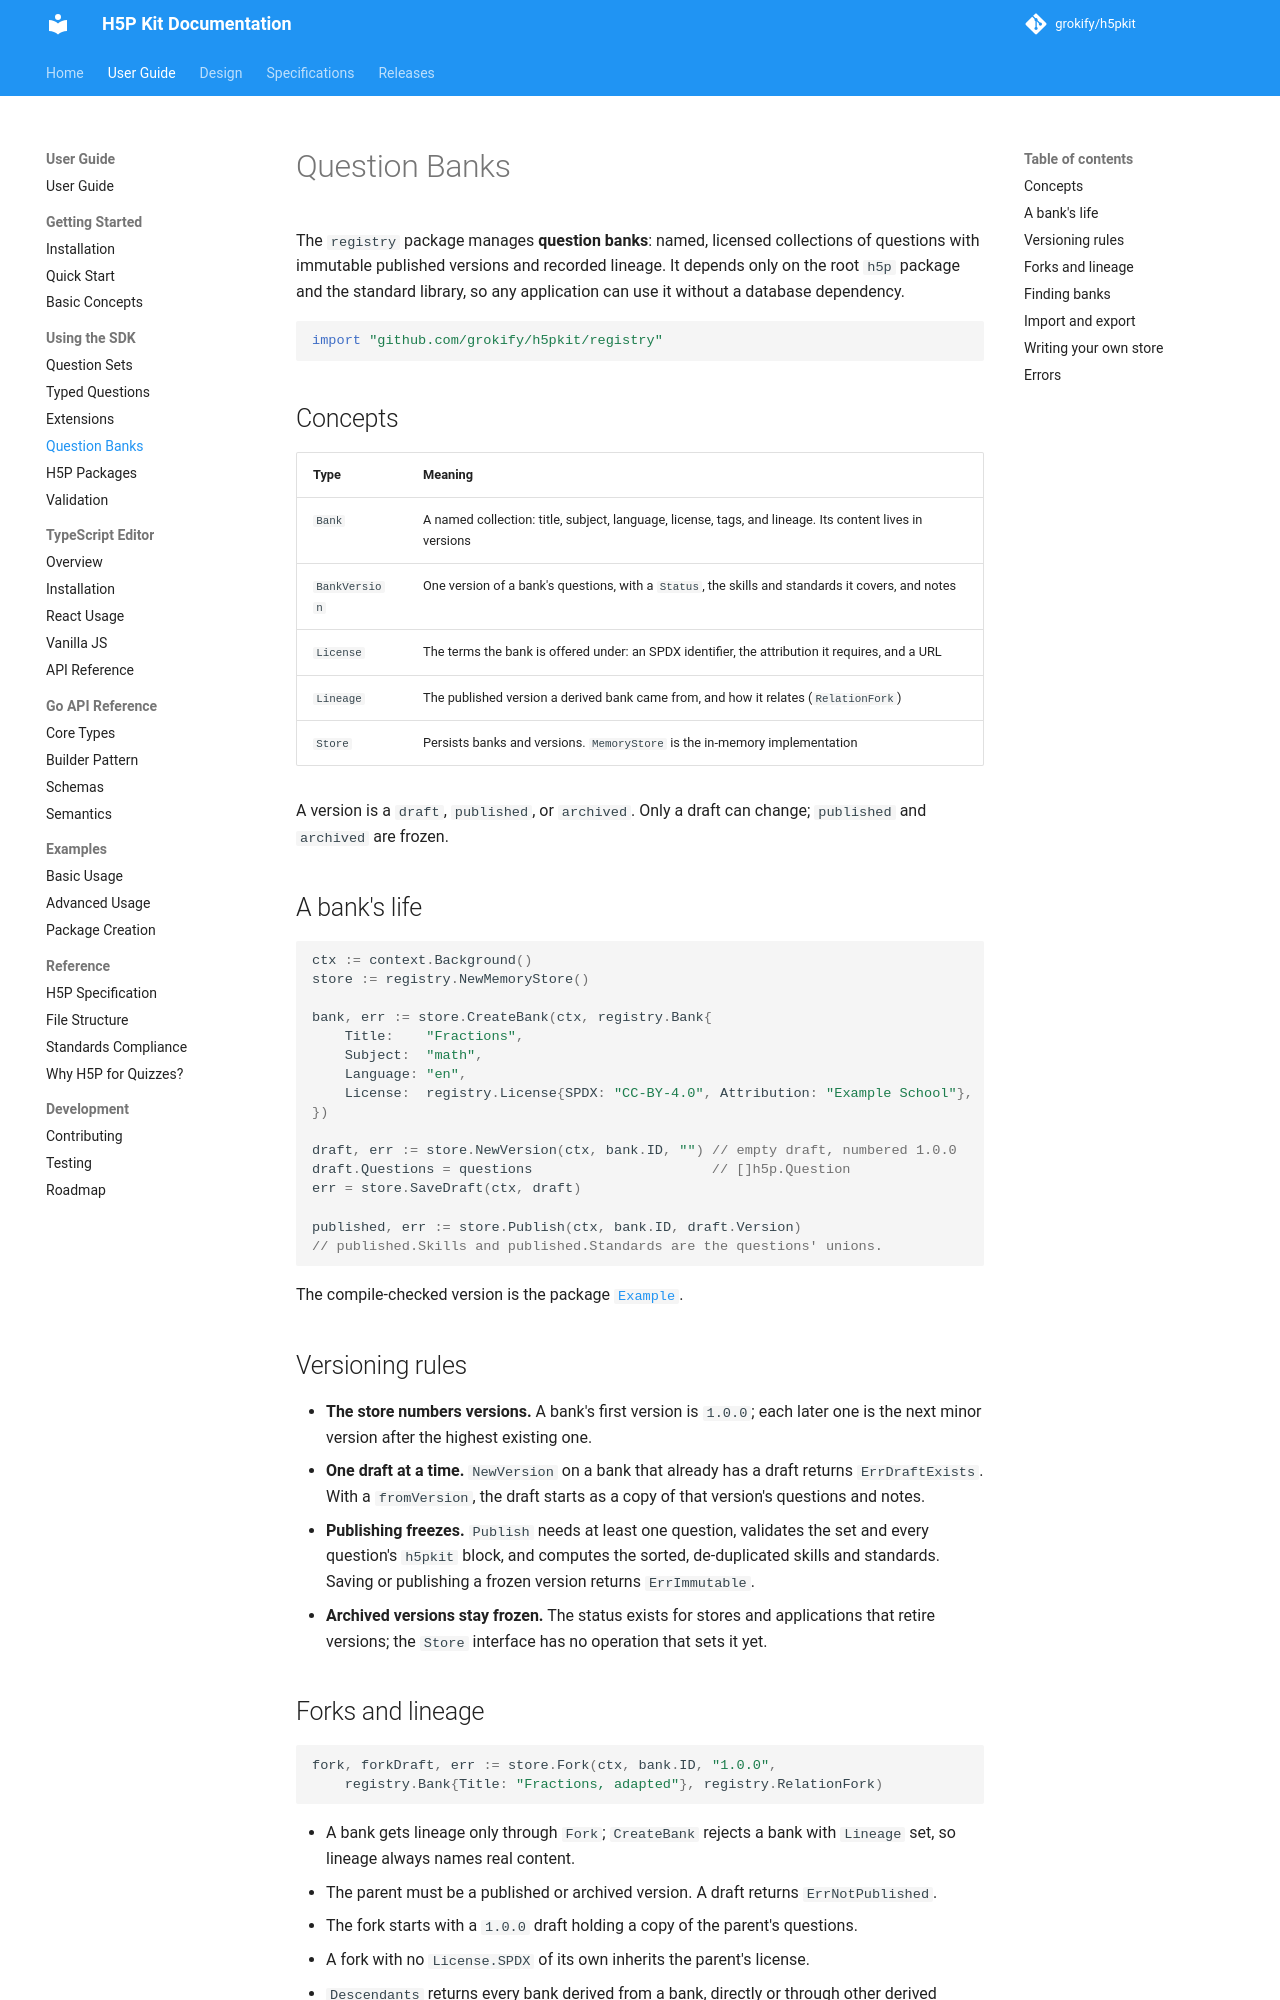

repository: grokify/h5pkit · page: guides/user-guide/question-banks/index.html · generator: mkdocs

# Question Banks

The `registry` package manages **question banks**: named, licensed
collections of questions with immutable published versions and recorded
lineage. It depends only on the root `h5p` package and the standard library,
so any application can use it without a database dependency.

```go
import "github.com/grokify/h5pkit/registry"
```

## Concepts

| Type | Meaning |
|---|---|
| `Bank` | A named collection: title, subject, language, license, tags, and lineage. Its content lives in versions |
| `BankVersion` | One version of a bank's questions, with a `Status`, the skills and standards it covers, and notes |
| `License` | The terms the bank is offered under: an SPDX identifier, the attribution it requires, and a URL |
| `Lineage` | The published version a derived bank came from, and how it relates (`RelationFork`) |
| `Store` | Persists banks and versions. `MemoryStore` is the in-memory implementation |

A version is a `draft`, `published`, or `archived`. Only a draft can change;
`published` and `archived` are frozen.

## A bank's life

```go
ctx := context.Background()
store := registry.NewMemoryStore()

bank, err := store.CreateBank(ctx, registry.Bank{
    Title:    "Fractions",
    Subject:  "math",
    Language: "en",
    License:  registry.License{SPDX: "CC-BY-4.0", Attribution: "Example School"},
})

draft, err := store.NewVersion(ctx, bank.ID, "") // empty draft, numbered 1.0.0
draft.Questions = questions                      // []h5p.Question
err = store.SaveDraft(ctx, draft)

published, err := store.Publish(ctx, bank.ID, draft.Version)
// published.Skills and published.Standards are the questions' unions.
```

The compile-checked version is the package
[`Example`](https://pkg.go.dev/github.com/grokify/h5pkit/registry#example-package).

## Versioning rules

- **The store numbers versions.** A bank's first version is `1.0.0`; each
  later one is the next minor version after the highest existing one.
- **One draft at a time.** `NewVersion` on a bank that already has a draft
  returns `ErrDraftExists`. With a `fromVersion`, the draft starts as a copy
  of that version's questions and notes.
- **Publishing freezes.** `Publish` needs at least one question, validates
  the set and every question's `h5pkit` block, and computes the sorted,
  de-duplicated skills and standards. Saving or publishing a frozen version
  returns `ErrImmutable`.
- **Archived versions stay frozen.** The status exists for stores and
  applications that retire versions; the `Store` interface has no operation
  that sets it yet.
